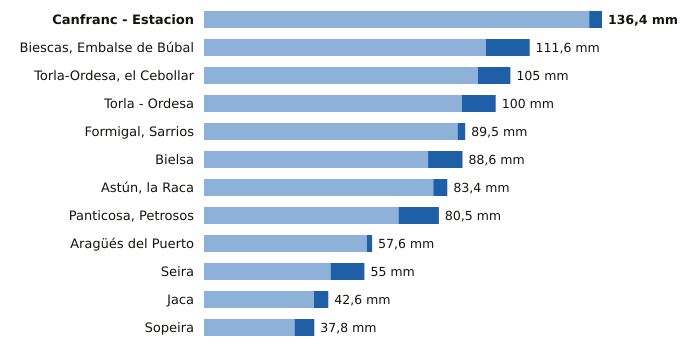

The data file committed next to this chart (first rows):
estacion, provincia, indicativo, mm_6_dias_anteriores, mm_hoy, mm_7_dias, horas_de_hoy
Canfranc - Estacion, Huesca, 9198X, 132.0, 4.4, 136.4, 3
Biescas, Embalse de Búbal, Huesca, 9453X, 96.6, 15.0, 111.6, 3
Torla-Ordesa, el Cebollar, Huesca, 9814I, 93.9, 11.1, 105.0, 3
Torla - Ordesa, Huesca, 9814X, 88.4, 11.6, 100.0, 3
Formigal, Sarrios, Huesca, 9445L, 86.9, 2.6, 89.5, 3
Bielsa, Huesca, 9784P, 76.8, 11.8, 88.6, 3
Astún, la Raca, Huesca, 9195C, 78.6, 4.8, 83.4, 3
Panticosa, Petrosos, Huesca, 9451F, 66.7, 13.8, 80.5, 3
Aragüés del Puerto, Huesca, 9208E, 55.8, 1.8, 57.6, 3
Seira, Huesca, 9843A, 43.4, 11.6, 55.0, 3
Jaca, Huesca, 9201X, 37.7, 4.9, 42.6, 3
Sopeira, Huesca, 9751, 31.0, 6.8, 37.8, 3
